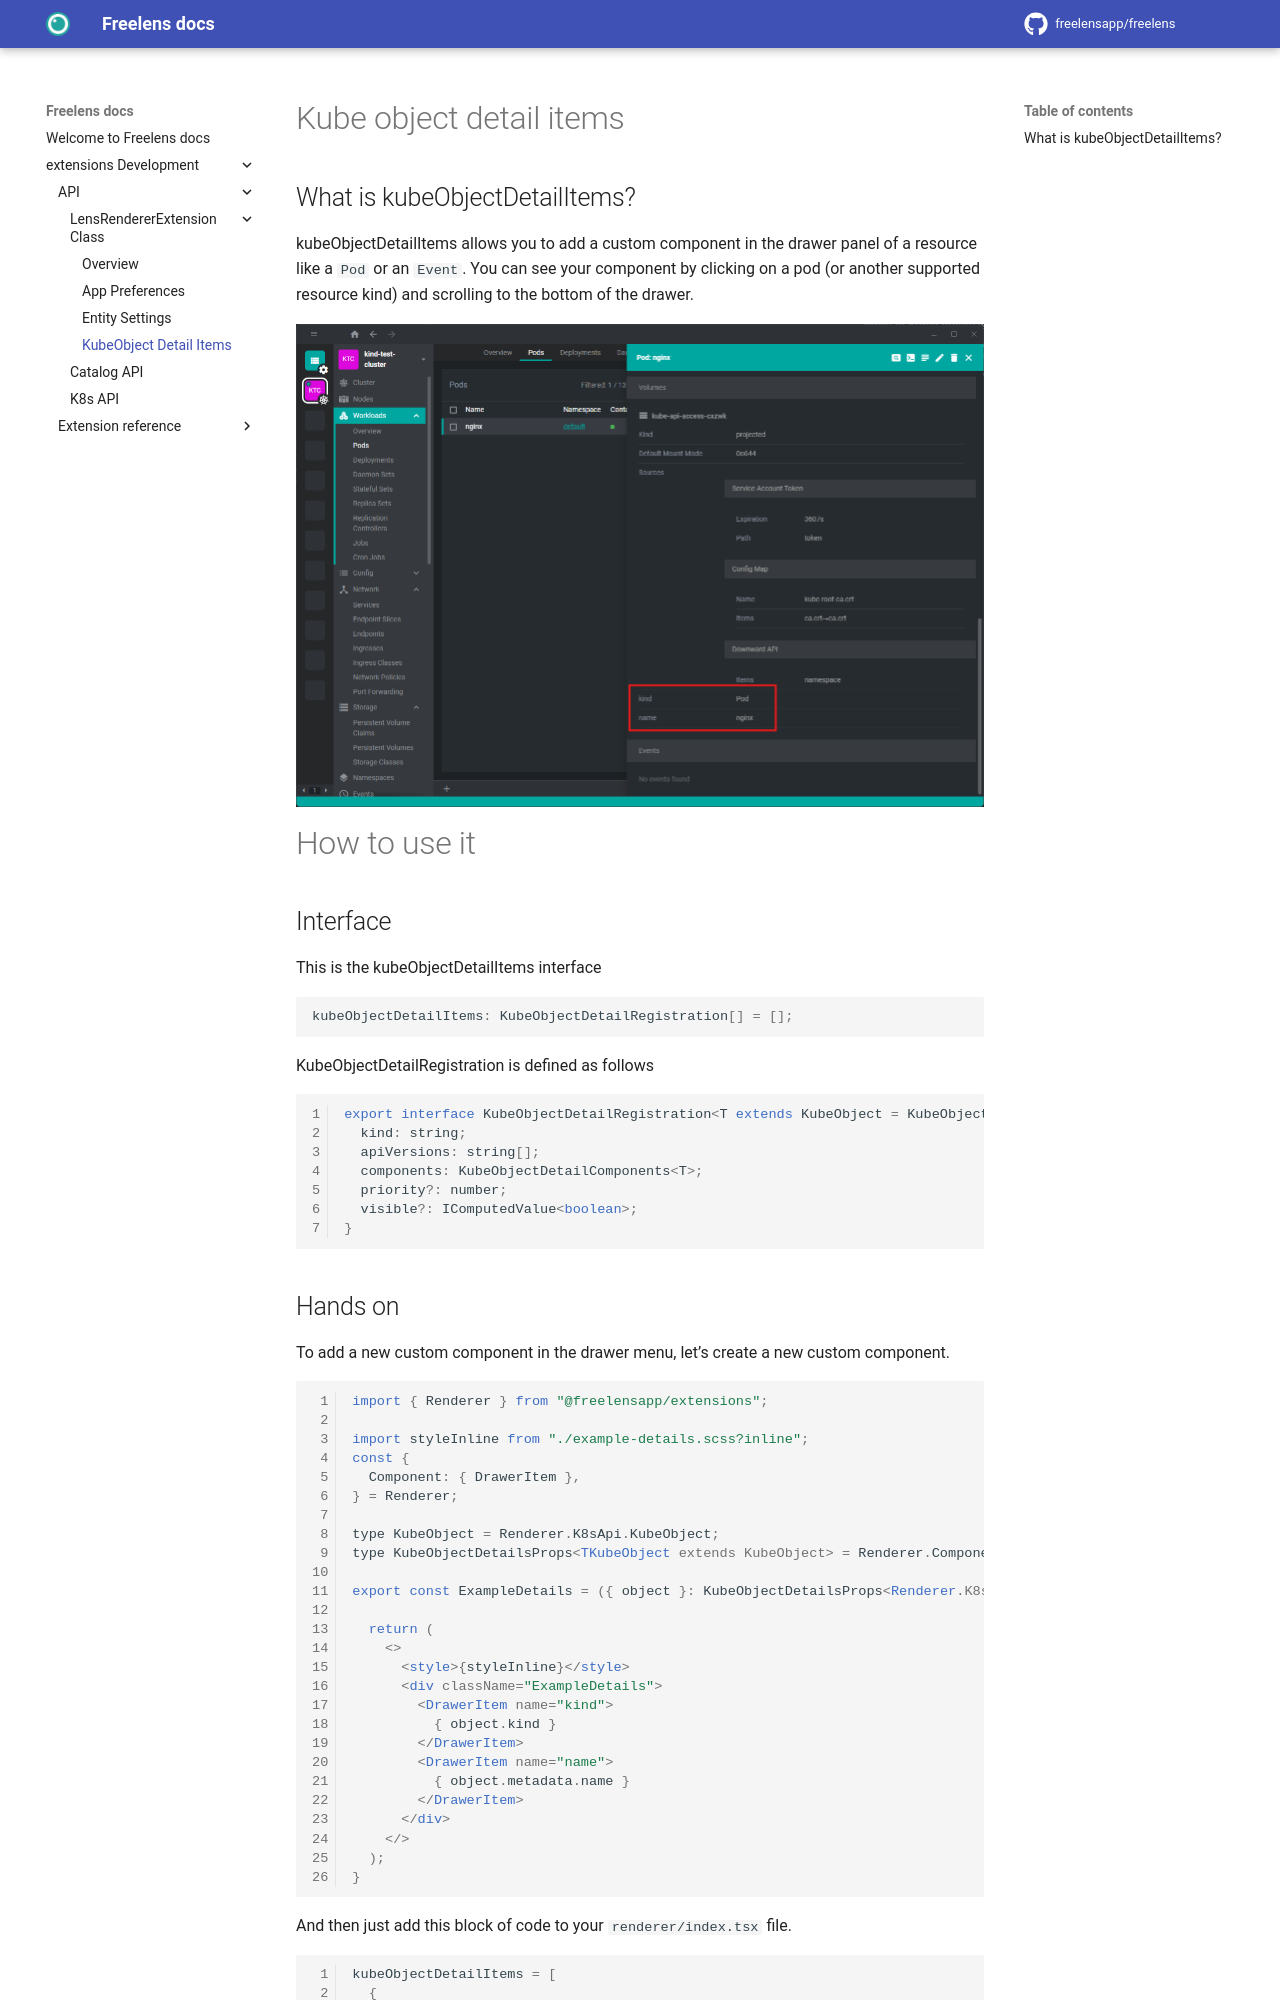

repository: freelensapp/docs · page: extensions/main/kube-object-detail-items/index.html · generator: mkdocs

# Kube object detail items

## What is kubeObjectDetailItems?

kubeObjectDetailItems allows you to add a custom component in the drawer panel of a resource like a `Pod` or an `Event`.
You can see your component by clicking on a pod (or another supported resource kind) and scrolling to the bottom of the drawer.

<figure markdown="span">
  ![openClusterSettings](images/kube-object-detail-items/pod-drawer.png)
</figure>

# How to use it
## Interface

This is the kubeObjectDetailItems interface

```javascript
kubeObjectDetailItems: KubeObjectDetailRegistration[] = [];
```

KubeObjectDetailRegistration is defined as follows

```javascript linenums="1"
export interface KubeObjectDetailRegistration<T extends KubeObject = KubeObject<KubeObjectMetadata<KubeObjectScope>, any, any>,> {
  kind: string;
  apiVersions: string[];
  components: KubeObjectDetailComponents<T>;
  priority?: number;
  visible?: IComputedValue<boolean>;
}
```
